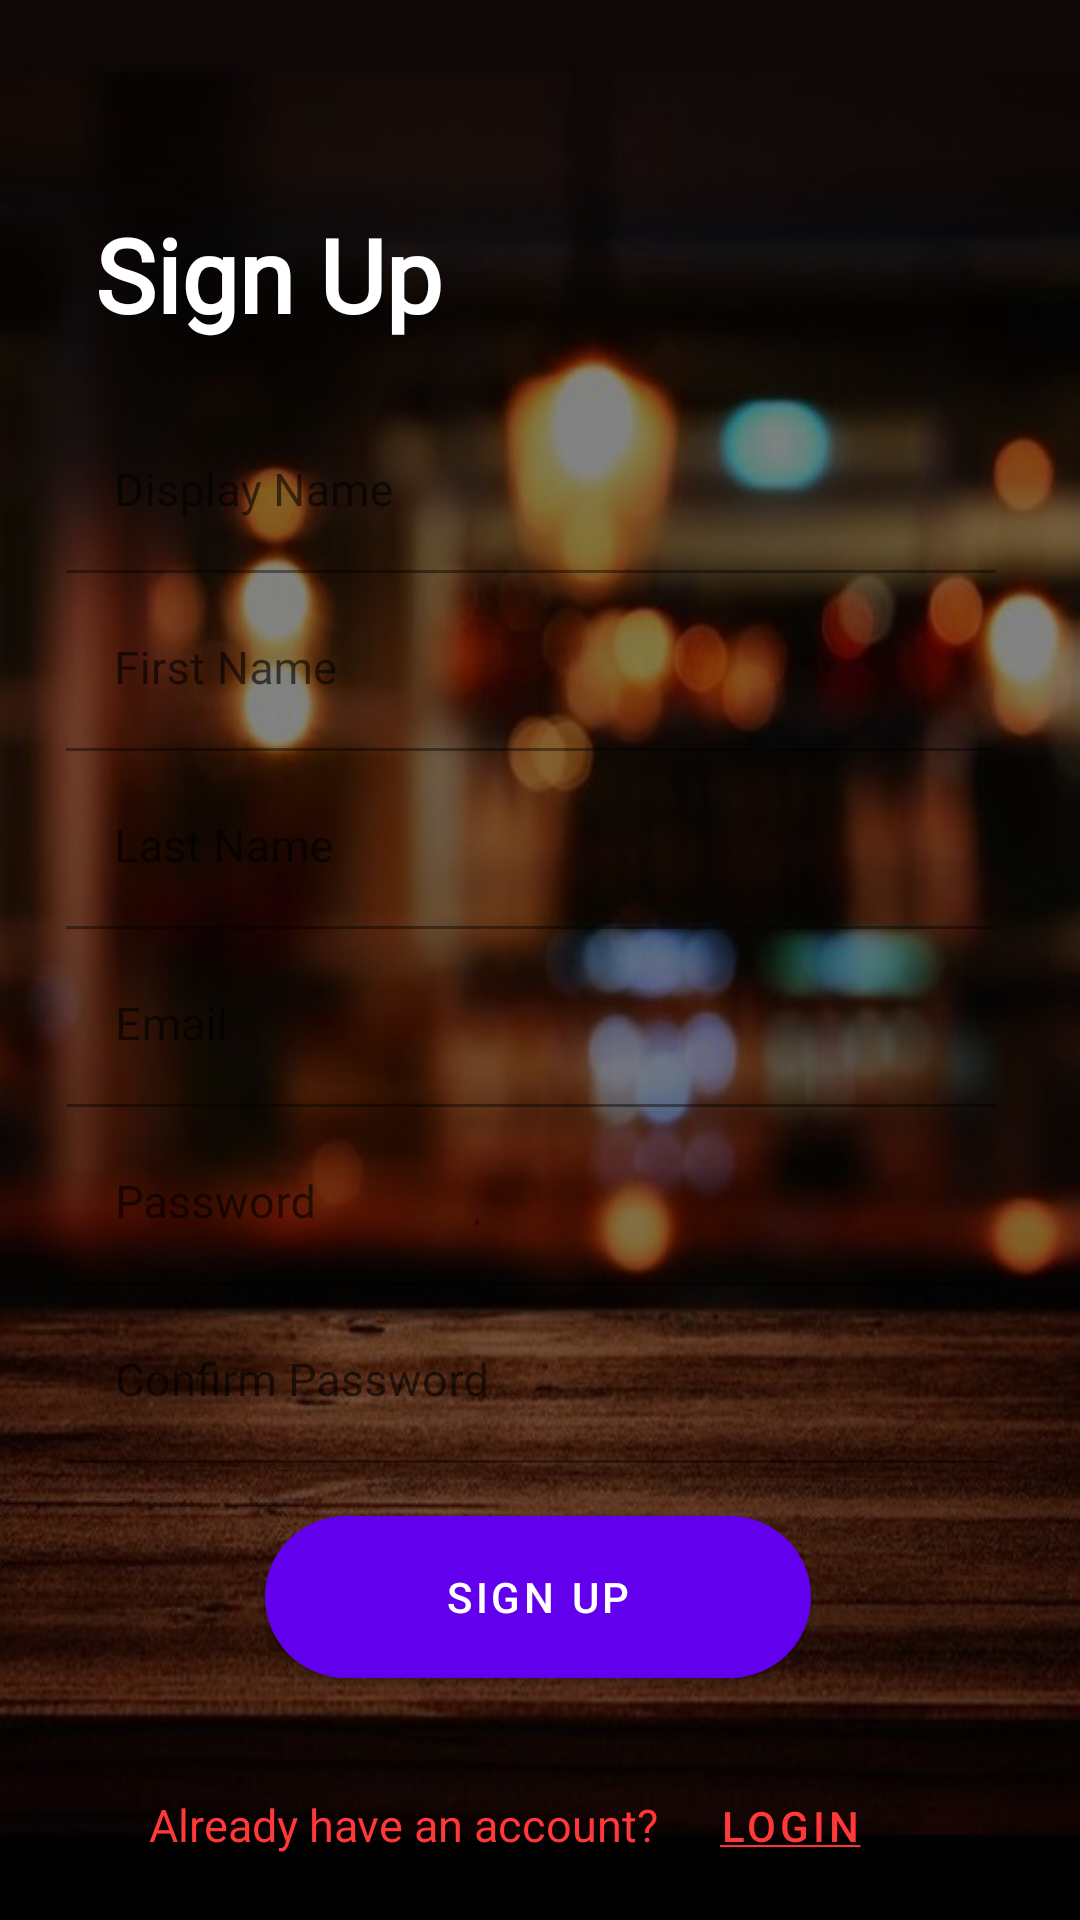

Android layout source for this screen:
<!-- AndroidManifest.xml: application theme Theme.TasteBuds -->
<!-- res/layout/fragment_register.xml -->
<?xml version="1.0" encoding="utf-8"?>
<androidx.constraintlayout.widget.ConstraintLayout xmlns:android="http://schemas.android.com/apk/res/android"
    xmlns:app="http://schemas.android.com/apk/res-auto"
    xmlns:tools="http://schemas.android.com/tools"
    android:layout_width="match_parent"
    android:layout_height="match_parent"
    android:background="@drawable/background"
    tools:context=".ui.account.LoginFragment">

    <com.google.android.material.textview.MaterialTextView
        android:id="@+id/login_title"
        android:layout_width="240dp"
        android:layout_height="wrap_content"
        android:fontFamily="@font/merriweather_sans"
        android:text="@string/sign_up_no_u"
        android:textColor="@color/white"
        android:textSize="34sp"
        android:textStyle="bold"
        android:typeface="normal"
        app:layout_constraintBottom_toTopOf="@+id/displayName_prompt"
        app:layout_constraintEnd_toEndOf="parent"
        app:layout_constraintHorizontal_bias="0.263"
        app:layout_constraintStart_toStartOf="parent"
        app:layout_constraintTop_toTopOf="parent"
        app:layout_constraintVertical_bias="0.75" />

    <com.google.android.material.textfield.TextInputLayout
        android:id="@+id/displayName_prompt"
        android:layout_width="310dp"
        android:layout_height="wrap_content"
        android:layout_marginBottom="5dp"
        android:ems="10"
        app:layout_constraintBottom_toTopOf="@+id/firstName_prompt"
        app:layout_constraintEnd_toEndOf="parent"
        app:layout_constraintHorizontal_bias="0.44"
        app:layout_constraintStart_toStartOf="parent">

        <com.google.android.material.textfield.TextInputEditText
            android:id="@+id/displayName_field"
            android:layout_width="match_parent"
            android:layout_height="wrap_content"
            android:background="@android:color/transparent"
            android:fontFamily="@font/merriweather_sans"
            android:hint="@string/prompt_displayName"
            android:inputType="textShortMessage"
            android:maxLines="1"
            android:textSize="15sp"
            android:typeface="normal" />
    </com.google.android.material.textfield.TextInputLayout>

    <com.google.android.material.textfield.TextInputLayout
        android:id="@+id/firstName_prompt"
        android:layout_width="310dp"
        android:layout_height="wrap_content"
        android:layout_marginBottom="5dp"
        android:ems="10"
        app:layout_constraintBottom_toTopOf="@+id/lastName_prompt"
        app:layout_constraintEnd_toEndOf="parent"
        app:layout_constraintHorizontal_bias="0.44"
        app:layout_constraintStart_toStartOf="parent">

        <com.google.android.material.textfield.TextInputEditText
            android:id="@+id/firstName_field"
            android:layout_width="match_parent"
            android:layout_height="wrap_content"
            android:background="@android:color/transparent"
            android:fontFamily="@font/merriweather_sans"
            android:hint="@string/prompt_firstName"
            android:inputType="textShortMessage"
            android:maxLines="1"
            android:textSize="15sp"
            android:typeface="normal" />
    </com.google.android.material.textfield.TextInputLayout>

    <com.google.android.material.textfield.TextInputLayout
        android:id="@+id/lastName_prompt"
        android:layout_width="310dp"
        android:layout_height="wrap_content"
        android:layout_marginBottom="5dp"
        android:ems="10"
        app:layout_constraintBottom_toTopOf="@+id/email_prompt"
        app:layout_constraintEnd_toEndOf="parent"
        app:layout_constraintHorizontal_bias="0.44"
        app:layout_constraintStart_toStartOf="parent">

        <com.google.android.material.textfield.TextInputEditText
            android:id="@+id/lastName_field"
            android:layout_width="match_parent"
            android:layout_height="wrap_content"
            android:background="@android:color/transparent"
            android:fontFamily="@font/merriweather_sans"
            android:hint="@string/prompt_lastName"
            android:inputType="textShortMessage"
            android:maxLines="1"
            android:textSize="15sp"
            android:typeface="normal" />
    </com.google.android.material.textfield.TextInputLayout>

    <com.google.android.material.textfield.TextInputLayout
        android:id="@+id/email_prompt"
        android:layout_width="310dp"
        android:layout_height="wrap_content"
        android:layout_marginBottom="5dp"
        android:ems="10"
        app:layout_constraintBottom_toTopOf="@+id/password_prompt"
        app:layout_constraintEnd_toEndOf="parent"
        app:layout_constraintHorizontal_bias="0.445"
        app:layout_constraintStart_toStartOf="parent">

        <com.google.android.material.textfield.TextInputEditText
            android:id="@+id/email_field"
            android:layout_width="match_parent"
            android:layout_height="wrap_content"
            android:background="@android:color/transparent"
            android:fontFamily="@font/merriweather_sans"
            android:hint="@string/prompt_email"
            android:inputType="textEmailAddress"
            android:maxLines="1"
            android:textSize="15sp"
            android:typeface="normal" />
    </com.google.android.material.textfield.TextInputLayout>


    <com.google.android.material.textfield.TextInputLayout
        android:id="@+id/password_prompt"
        android:layout_width="310dp"
        android:layout_height="wrap_content"
        android:layout_marginBottom="5dp"
        android:ems="10"
        app:layout_constraintBottom_toTopOf="@+id/confirm_password_prompt"
        app:layout_constraintEnd_toEndOf="parent"
        app:layout_constraintHorizontal_bias="0.445"
        app:layout_constraintStart_toStartOf="parent">

        <com.google.android.material.textfield.TextInputEditText
            android:id="@+id/password_field"
            android:layout_width="match_parent"
            android:layout_height="wrap_content"
            android:background="@android:color/transparent"
            android:fontFamily="@font/merriweather_sans"
            android:hint="@string/prompt_password"
            android:inputType="textPassword"
            android:maxLines="1"
            android:textSize="15sp"
            android:typeface="normal" />
    </com.google.android.material.textfield.TextInputLayout>

    <com.google.android.material.textfield.TextInputLayout
        android:id="@+id/confirm_password_prompt"
        android:layout_width="310dp"
        android:layout_height="wrap_content"
        android:ems="10"
        app:layout_constraintBottom_toBottomOf="parent"
        app:layout_constraintEnd_toEndOf="parent"
        app:layout_constraintHorizontal_bias="0.445"
        app:layout_constraintStart_toStartOf="parent"
        app:layout_constraintTop_toTopOf="parent"
        app:layout_constraintVertical_bias="0.74">

        <com.google.android.material.textfield.TextInputEditText
            android:id="@+id/confirm_password_field"
            android:layout_width="match_parent"
            android:layout_height="wrap_content"
            android:background="@android:color/transparent"
            android:fontFamily="@font/merriweather_sans"
            android:hint="@string/prompt_confirm_password"
            android:inputType="textPassword"
            android:maxLines="1"
            android:textSize="15sp"
            android:typeface="normal" />
    </com.google.android.material.textfield.TextInputLayout>

    <com.google.android.material.button.MaterialButton
        android:id="@+id/register_button"
        android:layout_width="wrap_content"
        android:layout_height="wrap_content"
        android:background="@drawable/login_button"
        android:text="@string/sign_up_no_u"
        app:layout_constraintBottom_toBottomOf="parent"
        app:layout_constraintEnd_toEndOf="parent"
        app:layout_constraintHorizontal_bias="0.497"
        app:layout_constraintStart_toStartOf="parent"
        app:layout_constraintTop_toBottomOf="@+id/confirm_password_prompt"
        app:layout_constraintVertical_bias="0.18" />

    <LinearLayout
        android:layout_width="261dp"
        android:layout_height="40dp"
        android:orientation="horizontal"
        app:layout_constraintBottom_toBottomOf="parent"
        app:layout_constraintEnd_toEndOf="parent"
        app:layout_constraintStart_toStartOf="parent"
        app:layout_constraintTop_toBottomOf="@+id/register_button"
        app:layout_constraintVertical_bias="0.74">

        <TextView
            android:id="@+id/yes_account_text"
            android:layout_width="wrap_content"
            android:layout_height="wrap_content"
            android:text="@string/have_account"
            android:textColor="@color/red"
            android:textSize="15sp" />

        <com.google.android.material.button.MaterialButton
            android:id="@+id/login_page_button"
            android:layout_width="wrap_content"
            android:layout_height="match_parent"
            android:background="@android:color/transparent"
            android:includeFontPadding="false"
            android:text="@string/sign_in"
            android:textColor="@color/red" />
    </LinearLayout>

</androidx.constraintlayout.widget.ConstraintLayout>
<!-- resources referenced by this layout -->
<resources>
  <color name="red">#FF3838</color>
  <color name="white">#FFFFFFFF</color>
  <!-- drawable background: jpg bitmap (drawable-v24, 90852 bytes) -->
  <!-- drawable login_button (drawable-v24) -->
  <?xml version="1.0" encoding="utf-8"?>
  <shape xmlns:android="http://schemas.android.com/apk/res/android" android:shape="rectangle" >
      <corners
          android:radius="27dp"
          />
      <gradient
          android:angle="45"
          android:centerX="35%"
          android:startColor="@color/secondaryColor"
          android:endColor="@color/primaryColor"
          android:type="linear"
          />
      <size
          android:width="182dp"
          android:height="54dp"
          />
  </shape>
  <string name="have_account">Already have an account? </string>
  <string name="prompt_confirm_password">Confirm Password</string>
  <string name="prompt_displayName">Display Name</string>
  <string name="prompt_email">Email</string>
  <string name="prompt_firstName">"First Name"</string>
  <string name="prompt_lastName">"Last Name"</string>
  <string name="prompt_password">Password</string>
  <string name="sign_in"><u>Login</u></string>
  <string name="sign_up_no_u">Sign Up</string>
  <style name="Theme.TasteBuds" parent="Theme.MaterialComponents.DayNight.NoActionBar">
          
          <item name="colorPrimary">@color/purple_500</item>
          <item name="colorPrimaryVariant">@color/purple_700</item>
          <item name="colorOnPrimary">@color/white</item>
          
          <item name="colorSecondary">@color/teal_200</item>
          <item name="colorSecondaryVariant">@color/teal_700</item>
          <item name="colorOnSecondary">@color/black</item>
          
          <item name="android:statusBarColor" tools:targetApi="l">?attr/colorPrimaryVariant</item>
          
      </style>
  <color name="secondaryColor">#651fff</color>
  <color name="primaryColor">#2196f3</color>
  <color name="purple_500">#FF6200EE</color>
  <color name="purple_700">#FF3700B3</color>
  <color name="teal_200">#FF03DAC5</color>
  <color name="teal_700">#FF018786</color>
  <color name="black">#FF000000</color>
</resources>
